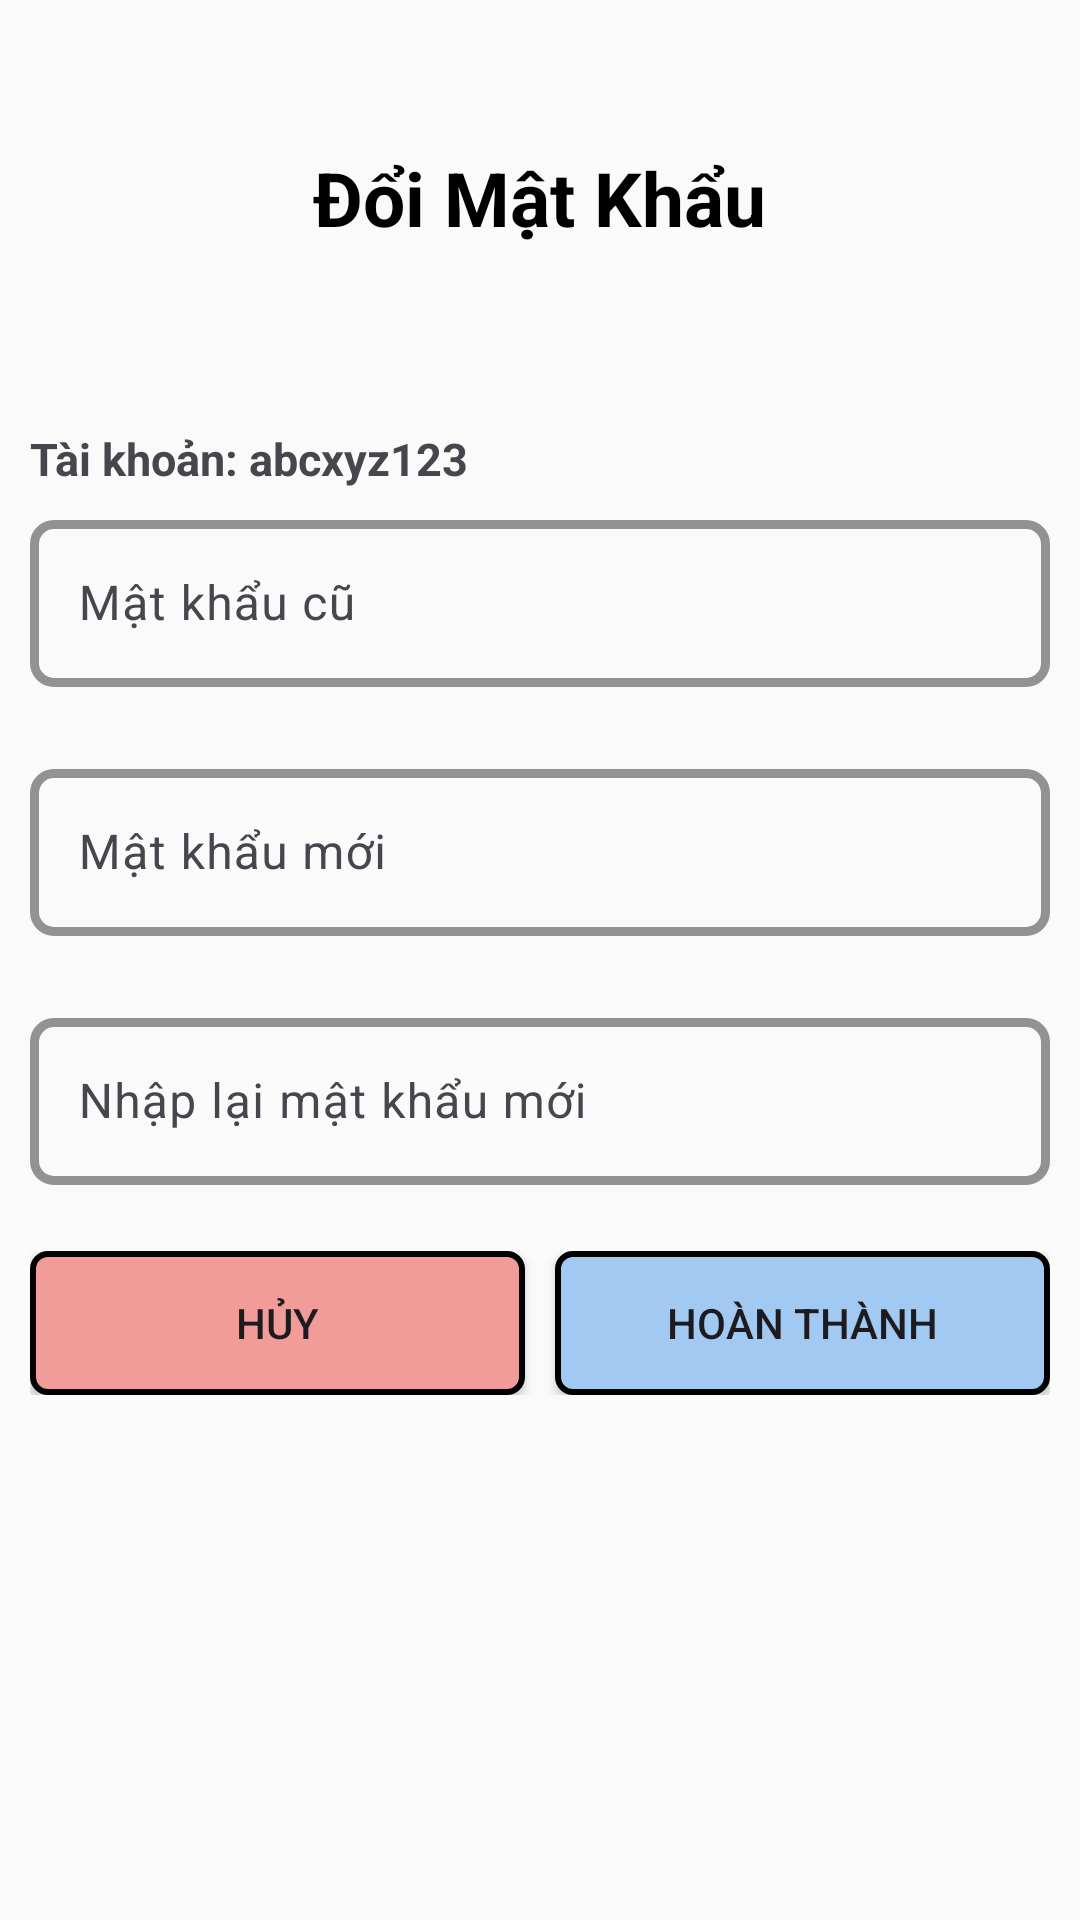

Here is an Android app screen rendered from its layout file. Give the layout XML and the strings, colors and styles it references.
<!-- AndroidManifest.xml: application theme Theme.DựÁn1 -->
<!-- res/layout/fragment_doimatkhau.xml -->
<?xml version="1.0" encoding="utf-8"?>
<LinearLayout xmlns:android="http://schemas.android.com/apk/res/android"
    xmlns:app="http://schemas.android.com/apk/res-auto"
    xmlns:tools="http://schemas.android.com/tools"
    android:layout_width="match_parent"
    android:layout_height="match_parent"
    android:orientation="vertical"
    tools:context=".fragments_mini.DoiMatKhau"
    android:gravity="center">

    <TextView
        android:layout_width="wrap_content"
        android:layout_height="wrap_content"
        android:text="Đổi Mật Khẩu"
        android:textColor="#f000"
        android:textSize="25sp"
        android:textStyle="bold"
        android:layout_marginBottom="50dp"
        android:layout_marginTop="-100dp"/>

    <LinearLayout
        android:layout_width="match_parent"
        android:layout_height="wrap_content"
        android:orientation="vertical"
        android:padding="10dp"
        android:theme="@style/Theme.Material3.DayNight"
        >

        <LinearLayout
            android:layout_width="wrap_content"
            android:layout_height="wrap_content"
            android:orientation="horizontal"
            android:layout_marginBottom="5dp">

            <TextView
                android:layout_width="wrap_content"
                android:layout_height="wrap_content"
                android:text="Tài khoản: "
                android:textStyle="bold"
                android:textSize="15sp"/>

            <TextView
                android:id="@+id/tv_un"
                android:layout_width="wrap_content"
                android:layout_height="wrap_content"
                android:text="abcxyz123"
                android:textStyle="bold"
                android:textSize="15sp"/>

        </LinearLayout>

        <com.google.android.material.textfield.TextInputLayout
            android:layout_width="match_parent"
            android:layout_height="83dp"
            app:boxCornerRadiusBottomEnd="8dp"
            app:boxCornerRadiusBottomStart="8dp"
            app:boxCornerRadiusTopEnd="8dp"
            app:boxCornerRadiusTopStart="8dp"
            app:boxStrokeColor="@color/primary_color"
            app:boxStrokeErrorColor="@android:color/holo_red_light"
            app:boxStrokeWidth="3dp">

            <com.google.android.material.textfield.TextInputEditText
                android:id="@+id/edt_old_pass"
                android:layout_width="match_parent"
                android:layout_height="wrap_content"
                android:hint="Mật khẩu cũ"
                android:lines="1"/>
        </com.google.android.material.textfield.TextInputLayout>

        <com.google.android.material.textfield.TextInputLayout
            android:layout_width="match_parent"
            android:layout_height="83dp"
            app:boxCornerRadiusBottomEnd="8dp"
            app:boxCornerRadiusBottomStart="8dp"
            app:boxCornerRadiusTopEnd="8dp"
            app:boxCornerRadiusTopStart="8dp"
            app:boxStrokeColor="@color/primary_color"
            app:boxStrokeErrorColor="@android:color/holo_red_light"
            app:boxStrokeWidth="3dp">

            <com.google.android.material.textfield.TextInputEditText
                android:id="@+id/edt_new_pass"
                android:layout_width="match_parent"
                android:layout_height="wrap_content"
                android:hint="Mật khẩu mới"
                android:lines="1"/>
        </com.google.android.material.textfield.TextInputLayout>

        <com.google.android.material.textfield.TextInputLayout
            android:layout_width="match_parent"
            android:layout_height="83dp"
            app:boxCornerRadiusBottomEnd="8dp"
            app:boxCornerRadiusBottomStart="8dp"
            app:boxCornerRadiusTopEnd="8dp"
            app:boxCornerRadiusTopStart="8dp"
            app:boxStrokeColor="@color/primary_color"
            app:boxStrokeErrorColor="@android:color/holo_red_light"
            app:boxStrokeWidth="3dp">

            <com.google.android.material.textfield.TextInputEditText
                android:id="@+id/edt_re_new_pass"
                android:layout_width="match_parent"
                android:layout_height="wrap_content"
                android:hint="Nhập lại mật khẩu mới"
                android:lines="1"/>
        </com.google.android.material.textfield.TextInputLayout>

        <LinearLayout
            android:layout_width="match_parent"
            android:layout_height="wrap_content"
            android:orientation="horizontal">

            <androidx.appcompat.widget.AppCompatButton
                android:id="@+id/btn_cancel"
                android:layout_width="0dp"
                android:layout_height="wrap_content"
                android:layout_marginEnd="10dp"
                android:layout_weight="0.5"
                android:background="@drawable/cancel_button_background"
                android:text="Hủy" />

            <androidx.appcompat.widget.AppCompatButton
                android:id="@+id/btn_done"
                android:layout_width="0dp"
                android:layout_height="wrap_content"
                android:layout_weight="0.5"
                android:background="@drawable/button_background"
                android:text="Hoàn THÀNH" />
        </LinearLayout>
    </LinearLayout>
</LinearLayout>
<!-- resources referenced by this layout -->
<resources>
  <color name="primary_color">#A1C9F1</color>
  <!-- drawable button_background (drawable) -->
  <?xml version="1.0" encoding="utf-8"?>
  <shape xmlns:android="http://schemas.android.com/apk/res/android">
  
      <solid
          android:color="@color/primary_color">
      </solid>
      <corners
          android:radius="5dp">
      </corners>
      <stroke
          android:color="@android:color/background_dark"
          android:width="2dp">
      </stroke>
  
  </shape>
  <!-- drawable cancel_button_background (drawable) -->
  <?xml version="1.0" encoding="utf-8"?>
  <shape xmlns:android="http://schemas.android.com/apk/res/android">
  
      <corners
          android:radius="5dp">
      </corners>
      <solid
          android:color="#F19C99">
      </solid>
      <stroke
          android:color="@android:color/black"
          android:width="2dp">
      </stroke>
  
  </shape>
  <style name="Theme.DựÁn1" parent="Base.Theme.DựÁn1" />
  <style name="Base.Theme.DựÁn1" parent="Theme.AppCompat.DayNight.NoActionBar">
          
          <item name="colorPrimary">@color/white</item>
          <item name="colorPrimaryDark">@color/primary_color</item>
  
          
      </style>
  <color name="white">#FFFFFFFF</color>
</resources>
